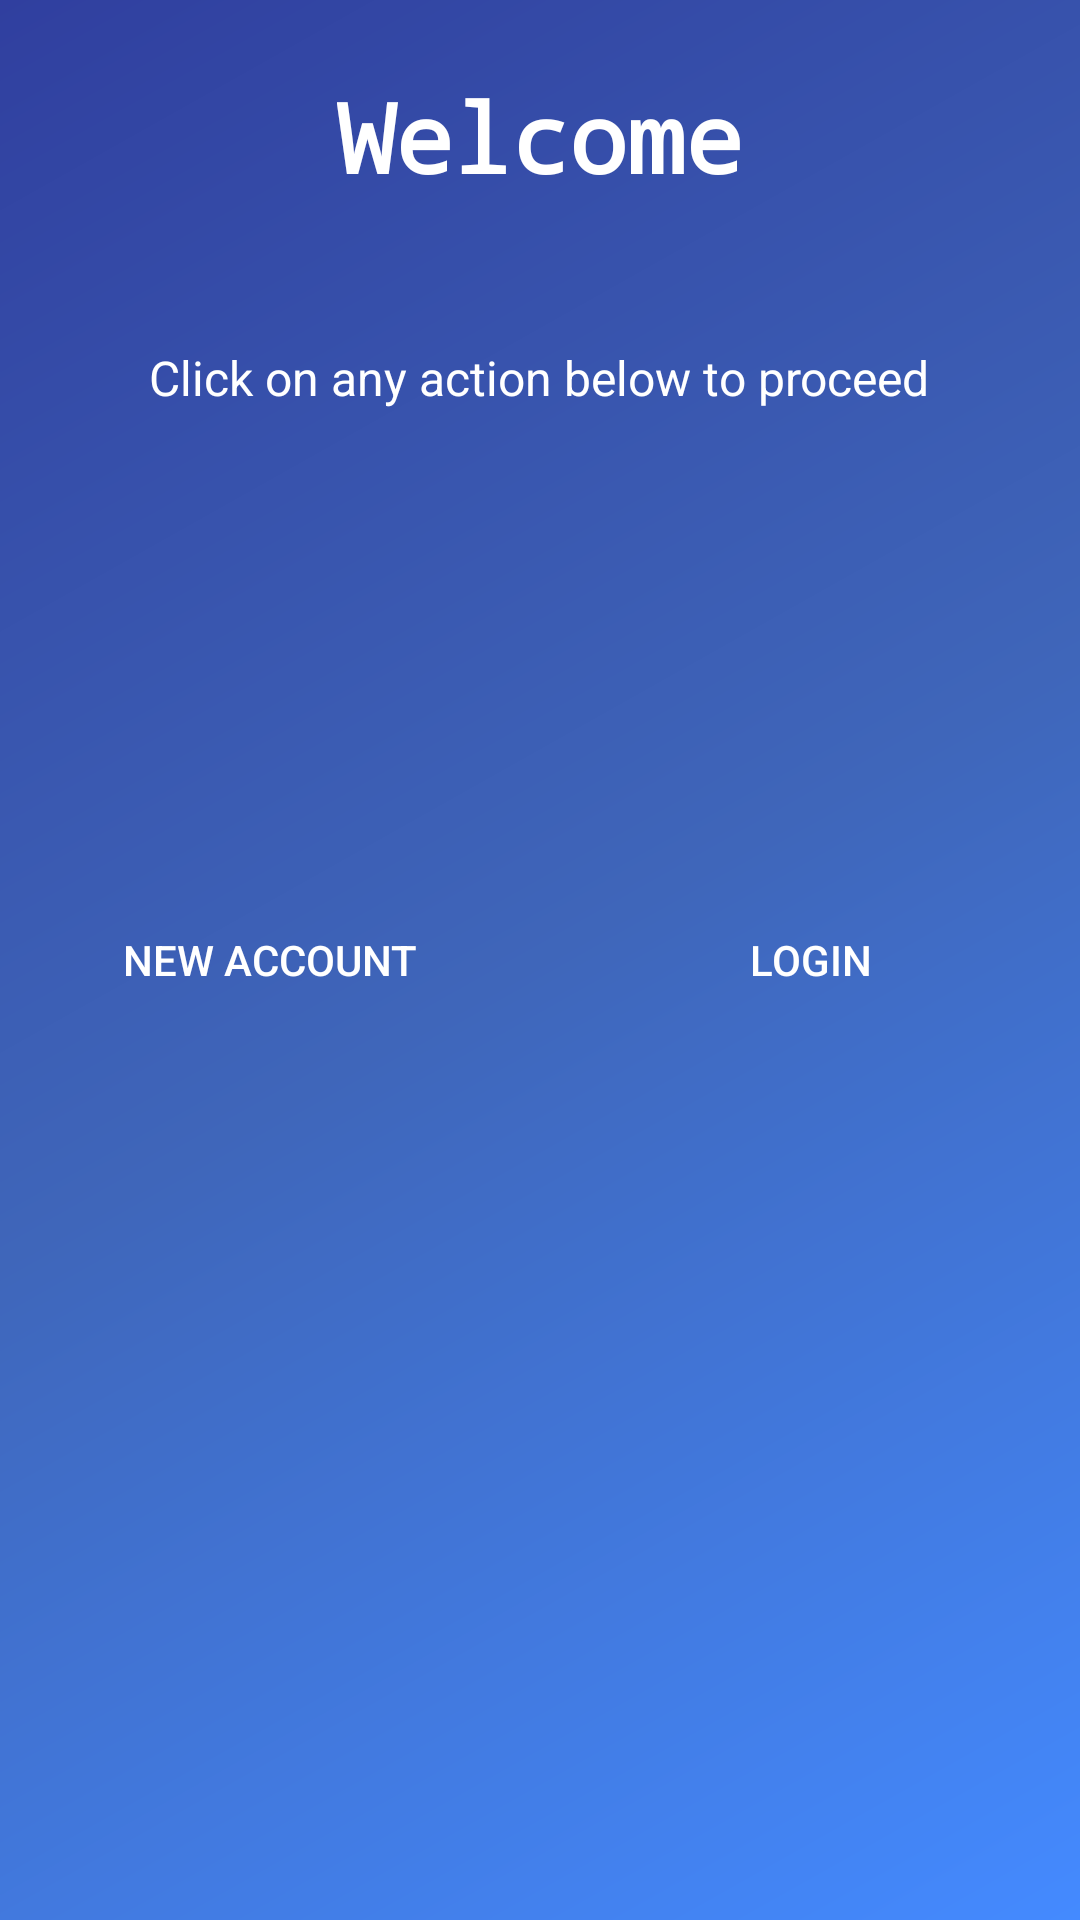

This screen was rendered from an Android layout file. Write that file and the resources it references.
<!-- AndroidManifest.xml: application theme AppTheme -->
<!-- res/layout/fragment_welcome.xml -->
<?xml version="1.0" encoding="utf-8"?>
<RelativeLayout xmlns:android="http://schemas.android.com/apk/res/android"
    android:layout_width="match_parent"
    android:layout_height="match_parent"
    android:background="@drawable/headermain">

    <LinearLayout
        android:layout_width="match_parent"
        android:layout_height="match_parent"
        android:orientation="vertical">

        <TextView
            android:layout_width="wrap_content"
            android:layout_height="wrap_content"
            android:layout_gravity="center"
            android:padding="@dimen/welcome_title_padding"
            android:text="Welcome"
            android:textAlignment="center"
            android:textColor="@android:color/white"
            android:textSize="@dimen/welcome_title_size"
            android:textStyle="bold"
            android:typeface="monospace" />

        <TextView
            android:layout_width="wrap_content"
            android:layout_height="wrap_content"
            android:layout_gravity="center"
            android:padding="@dimen/welcome_title_padding"
            android:text="Click on any action below to proceed"
            android:textAlignment="center"
            android:textColor="@android:color/white"
            android:textSize="16sp"
            android:textStyle="normal" />
    </LinearLayout>

    <LinearLayout

        android:layout_width="match_parent"

        android:layout_height="match_parent"
        android:layout_alignParentBottom="true"
        android:orientation="horizontal">

        <Button
            android:layout_width="0dp"
            android:layout_height="wrap_content"
            android:layout_gravity="center_vertical"
            android:layout_marginEnd="4dp"
            android:layout_marginStart="4dp"
            android:layout_weight="1"
            android:background="@drawable/rounded_border_accent"
            android:gravity="center"
            android:onClick="newAccountBtnPressed"
            android:padding="4dp"
            android:text="New Account"
            android:textColor="@android:color/white" />

        <Button
            android:layout_width="0dp"
            android:layout_height="wrap_content"
            android:layout_gravity="center_vertical"
            android:layout_marginEnd="4dp"
            android:layout_marginStart="4dp"
            android:layout_weight="1"
            android:background="@drawable/rounded_border_accent"
            android:gravity="center"
            android:onClick="newloginBtnPressed"
            android:padding="4dp"
            android:text="Login"
            android:textColor="@android:color/white" />

    </LinearLayout>
</RelativeLayout>
<!-- resources referenced by this layout -->
<resources>
  <dimen name="welcome_title_padding">24dp</dimen>
  <dimen name="welcome_title_size">32sp</dimen>
  <!-- drawable headermain (drawable) -->
  <?xml version="1.0" encoding="utf-8"?>
  <shape xmlns:android="http://schemas.android.com/apk/res/android"
      android:shape="rectangle">
      <gradient
          android:angle="135"
          android:centerColor="#3f66ba"
          android:endColor="#303F9F"
          android:startColor="#448AFF"
          android:type="linear" />
  </shape>
  <style name="AppTheme" parent="Theme.AppCompat.Light.DarkActionBar">
          
          <item name="android:dialogTheme">@style/AppDialogTheme</item>
          
          <item name="android:alertDialogTheme">@style/AppAlertTheme</item>
          <item name="colorPrimary">@color/colorPrimary</item>
          <item name="colorPrimaryDark">@color/colorPrimaryDark</item>
          <item name="colorAccent">@color/colorAccent</item>
      </style>
  <style name="AppDialogTheme" parent="Theme.AppCompat.Light.Dialog">
          
          <item name="colorPrimary">@color/dark_blue</item>
          <item name="colorPrimaryDark">#000</item>
          <item name="android:textColorHighlight">@color/light_blue</item>
          <item name="colorAccent">@color/dark_blue</item>
          <item name="colorControlNormal">@color/dark_blue</item>
          
          <item name="android:windowNoTitle">true</item>
          <item name="android:windowFullscreen">false</item>
          <item name="android:windowBackground">@color/white</item>
          <item name="android:windowIsFloating">true</item>
          <item name="android:windowCloseOnTouchOutside">true</item>
  
          <item name="ms_stepperStyle">@style/TabStepperStyle</item>
      </style>
  <style name="AppAlertTheme" parent="Theme.AppCompat.Light.Dialog.Alert">
          <item name="android:windowTitleStyle">@style/DialogWindowTitle</item>
          
      </style>
  <color name="colorPrimary">#303F9F</color>
  <color name="colorPrimaryDark">#3f66ba</color>
  <color name="colorAccent">#448AFF</color>
  <color name="dark_blue">#180065</color>
  <color name="light_blue">#334ee9ff</color>
  <color name="white">#FFFFFF</color>
  <style name="TabStepperStyle">
          <item name="ms_stepperType">tabs</item>
          
          
          <item name="ms_bottomNavigationBackground">@color/colorAccent</item>
      </style>
  <style name="DialogWindowTitle" parent="Base.DialogWindowTitle.AppCompat">
          <item name="android:background">@color/google_green</item>
          <item name="android:gravity">center</item>
          <item name="android:textAppearance">@style/DialogWindowTitleText</item>
      </style>
  <color name="google_green">#34A853</color>
  <style name="DialogWindowTitleText" parent="@android:style/TextAppearance.DialogWindowTitle">
          <item name="android:textSize">24sp</item>
      </style>
</resources>
